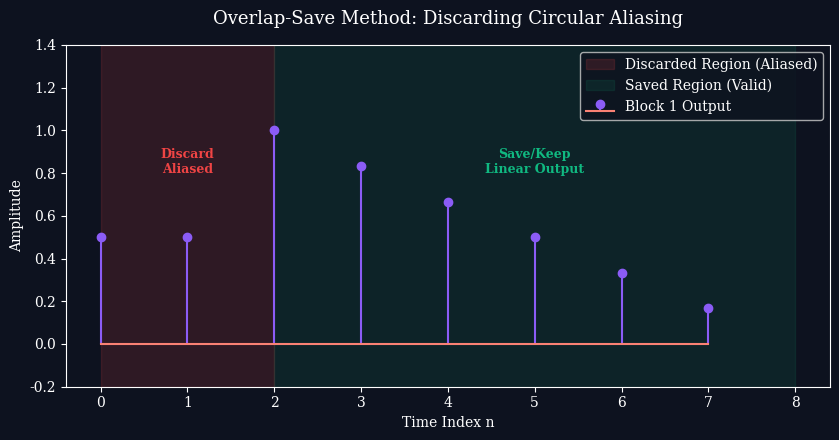

Generate this figure with matplotlib:
import os
import matplotlib.pyplot as plt
import numpy as np

os.makedirs("images", exist_ok=True)

# Dark mode styling parameters
plt.style.use('dark_background')
plt.rcParams['font.family'] = 'serif'
plt.rcParams['font.size'] = 10
plt.rcParams['axes.grid'] = False
plt.rcParams['figure.facecolor'] = '#0d121f'
plt.rcParams['axes.facecolor'] = '#0d121f'
plt.rcParams['savefig.facecolor'] = '#0d121f'

# -------------------------------------------------------------
# Plot: Overlap-Save Method Visualization
# -------------------------------------------------------------
fig, ax = plt.subplots(figsize=(8.5, 4.5))

# Draw blocks
L = 6
M_minus_1 = 2
N = L + M_minus_1

# Block 1
x1 = np.arange(0, N)
y1 = np.zeros(N)
y1[0:M_minus_1] = 0.5 # Aliased/Discarded
y1[M_minus_1:N] = 1.0 - (np.arange(L)/L)

# Plot block stems
markerline, stemlines, baseline = ax.stem(x1, y1, linefmt='#8b5cf6', markerfmt='o', label='Block 1 Output')
plt.setp(markerline, color='#8b5cf6', markersize=6)
plt.setp(stemlines, color='#8b5cf6', linewidth=1.5)

# Highlight discarded region
ax.axvspan(0, M_minus_1, color=(239/255, 68/255, 68/255, 0.15), label='Discarded Region (Aliased)')
ax.text(M_minus_1/2, 0.8, "Discard\nAliased", color='#ef4444', fontweight='bold', ha='center', fontsize=9)

# Highlight saved region
ax.axvspan(M_minus_1, N, color=(16/255, 185/255, 129/255, 0.1), label='Saved Region (Valid)')
ax.text((M_minus_1 + N)/2, 0.8, "Save/Keep\nLinear Output", color='#10b981', fontweight='bold', ha='center', fontsize=9)

ax.set_title("Overlap-Save Method: Discarding Circular Aliasing", fontsize=13, pad=15)
ax.set_xlabel("Time Index n")
ax.set_ylabel("Amplitude")
ax.set_xticks(np.arange(0, 9))
ax.set_ylim(-0.2, 1.4)
ax.legend(loc='upper right')

plt.tight_layout()
plt.savefig("images/overlap_save.png", dpi=300)
plt.close()

print("Lecture 14 images generated successfully.")
